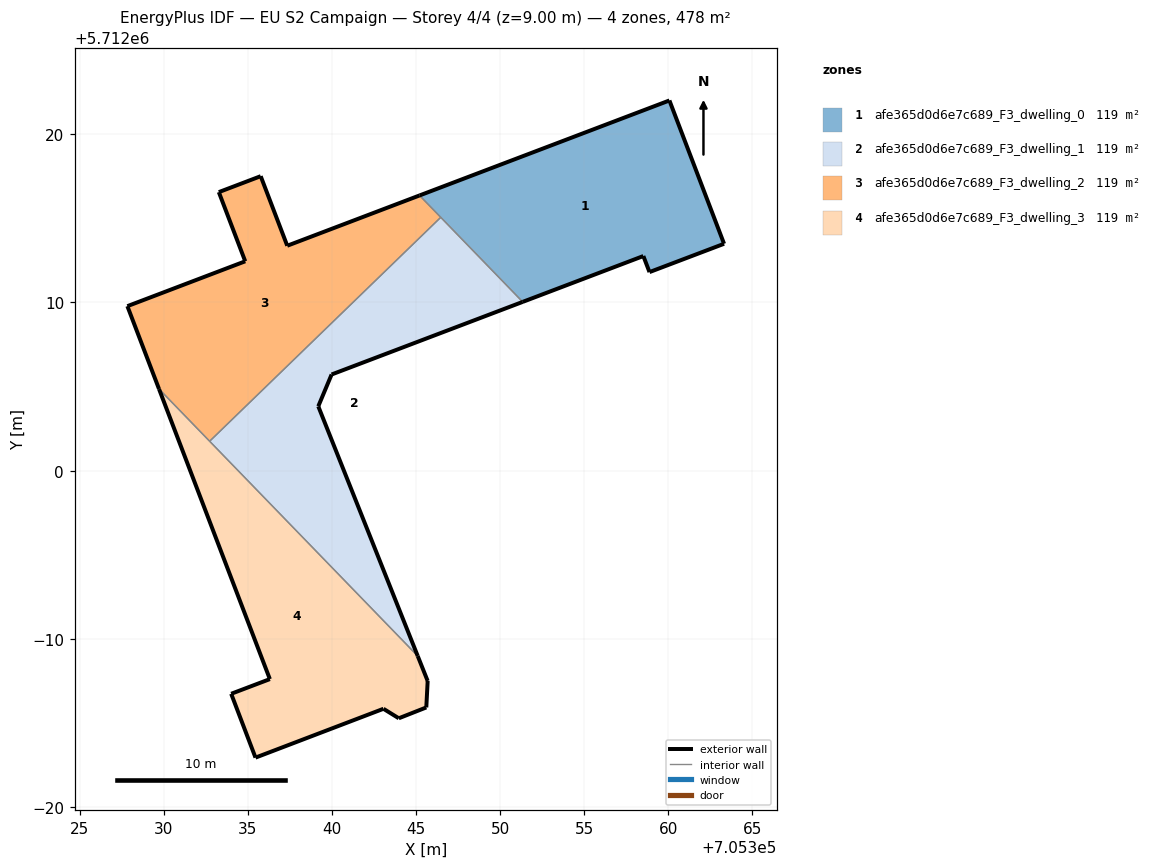
=== STOREY PLAN SPEC (per zone: floor XY polygon, exterior-wall plan segments, windows/doors) ===
zone 1: afe365d0d6e7c689_F3_dwelling_0  (119.4 m²)
  floor: (705363.32, 5712013.49) (705360.07, 5712022.01) (705345.21, 5712016.36) (705351.35, 5712010.04) (705358.52, 5712012.76) (705358.89, 5712011.81)
  exterior wall: (705358.89, 5712011.81) – (705358.52, 5712012.76)  [1.0 m]
  exterior wall: (705358.52, 5712012.76) – (705351.35, 5712010.04)  [7.7 m]
  exterior wall: (705345.21, 5712016.36) – (705360.07, 5712022.01)  [15.9 m]
  exterior wall: (705360.07, 5712022.01) – (705363.32, 5712013.49)  [9.1 m]
  exterior wall: (705363.32, 5712013.49) – (705358.89, 5712011.81)  [4.7 m]
  interior walls: 2
zone 2: afe365d0d6e7c689_F3_dwelling_1  (119.4 m²)
  floor: (705345.11, 5711988.98) (705339.19, 5712003.83) (705339.98, 5712005.72) (705351.35, 5712010.04) (705346.47, 5712015.06) (705332.73, 5712001.75)
  exterior wall: (705339.98, 5712005.72) – (705339.19, 5712003.83)  [2.1 m]
  exterior wall: (705339.19, 5712003.83) – (705345.11, 5711988.98)  [16.0 m]
  exterior wall: (705351.35, 5712010.04) – (705339.98, 5712005.72)  [12.2 m]
  interior walls: 3
zone 3: afe365d0d6e7c689_F3_dwelling_2  (119.4 m²)
  floor: (705346.47, 5712015.06) (705345.21, 5712016.36) (705337.35, 5712013.37) (705335.77, 5712017.51) (705333.28, 5712016.56) (705334.85, 5712012.45) (705327.84, 5712009.78) (705329.72, 5712004.86) (705332.73, 5712001.75)
  exterior wall: (705329.72, 5712004.86) – (705327.84, 5712009.78)  [5.3 m]
  exterior wall: (705327.84, 5712009.78) – (705334.85, 5712012.45)  [7.5 m]
  exterior wall: (705334.85, 5712012.45) – (705333.28, 5712016.56)  [4.4 m]
  exterior wall: (705333.28, 5712016.56) – (705335.77, 5712017.51)  [2.7 m]
  exterior wall: (705335.77, 5712017.51) – (705337.35, 5712013.37)  [4.4 m]
  exterior wall: (705337.35, 5712013.37) – (705345.21, 5712016.36)  [8.4 m]
  interior walls: 3
zone 4: afe365d0d6e7c689_F3_dwelling_3  (119.4 m²)
  floor: (705343.98, 5711985.28) (705345.61, 5711985.92) (705345.70, 5711987.50) (705345.11, 5711988.98) (705329.72, 5712004.86) (705336.31, 5711987.61) (705334.02, 5711986.74) (705335.46, 5711982.94) (705343.07, 5711985.84)
  exterior wall: (705343.98, 5711985.28) – (705343.07, 5711985.84)  [1.1 m]
  exterior wall: (705343.07, 5711985.84) – (705335.46, 5711982.94)  [8.1 m]
  exterior wall: (705335.46, 5711982.94) – (705334.02, 5711986.74)  [4.1 m]
  exterior wall: (705334.02, 5711986.74) – (705336.31, 5711987.61)  [2.5 m]
  exterior wall: (705336.31, 5711987.61) – (705329.72, 5712004.86)  [18.5 m]
  exterior wall: (705345.11, 5711988.98) – (705345.70, 5711987.50)  [1.6 m]
  exterior wall: (705345.70, 5711987.50) – (705345.61, 5711985.92)  [1.6 m]
  exterior wall: (705345.61, 5711985.92) – (705343.98, 5711985.28)  [1.8 m]
  interior walls: 2

=== DERIVED (storey summary) ===
Building: EU S2 Campaign
Storey: 4 of 4  (floor level z = 9.00 m)
Storey gross floor area: 477.8 m²
Zones on this storey: 4
  - afe365d0d6e7c689_F3_dwelling_0: floor 119.4 m²; exterior wall 38.5 m (115.4 m²); WWR 0.0%
  - afe365d0d6e7c689_F3_dwelling_1: floor 119.4 m²; exterior wall 30.2 m (90.6 m²); WWR 0.0%
  - afe365d0d6e7c689_F3_dwelling_2: floor 119.4 m²; exterior wall 32.7 m (98.0 m²); WWR 0.0%
  - afe365d0d6e7c689_F3_dwelling_3: floor 119.4 m²; exterior wall 39.1 m (117.4 m²); WWR 0.0%
Zone adjacency (shared interzone walls):
  - afe365d0d6e7c689_F3_dwelling_0 ↔ afe365d0d6e7c689_F3_dwelling_1
  - afe365d0d6e7c689_F3_dwelling_0 ↔ afe365d0d6e7c689_F3_dwelling_2
  - afe365d0d6e7c689_F3_dwelling_1 ↔ afe365d0d6e7c689_F3_dwelling_2
  - afe365d0d6e7c689_F3_dwelling_1 ↔ afe365d0d6e7c689_F3_dwelling_3
  - afe365d0d6e7c689_F3_dwelling_2 ↔ afe365d0d6e7c689_F3_dwelling_3